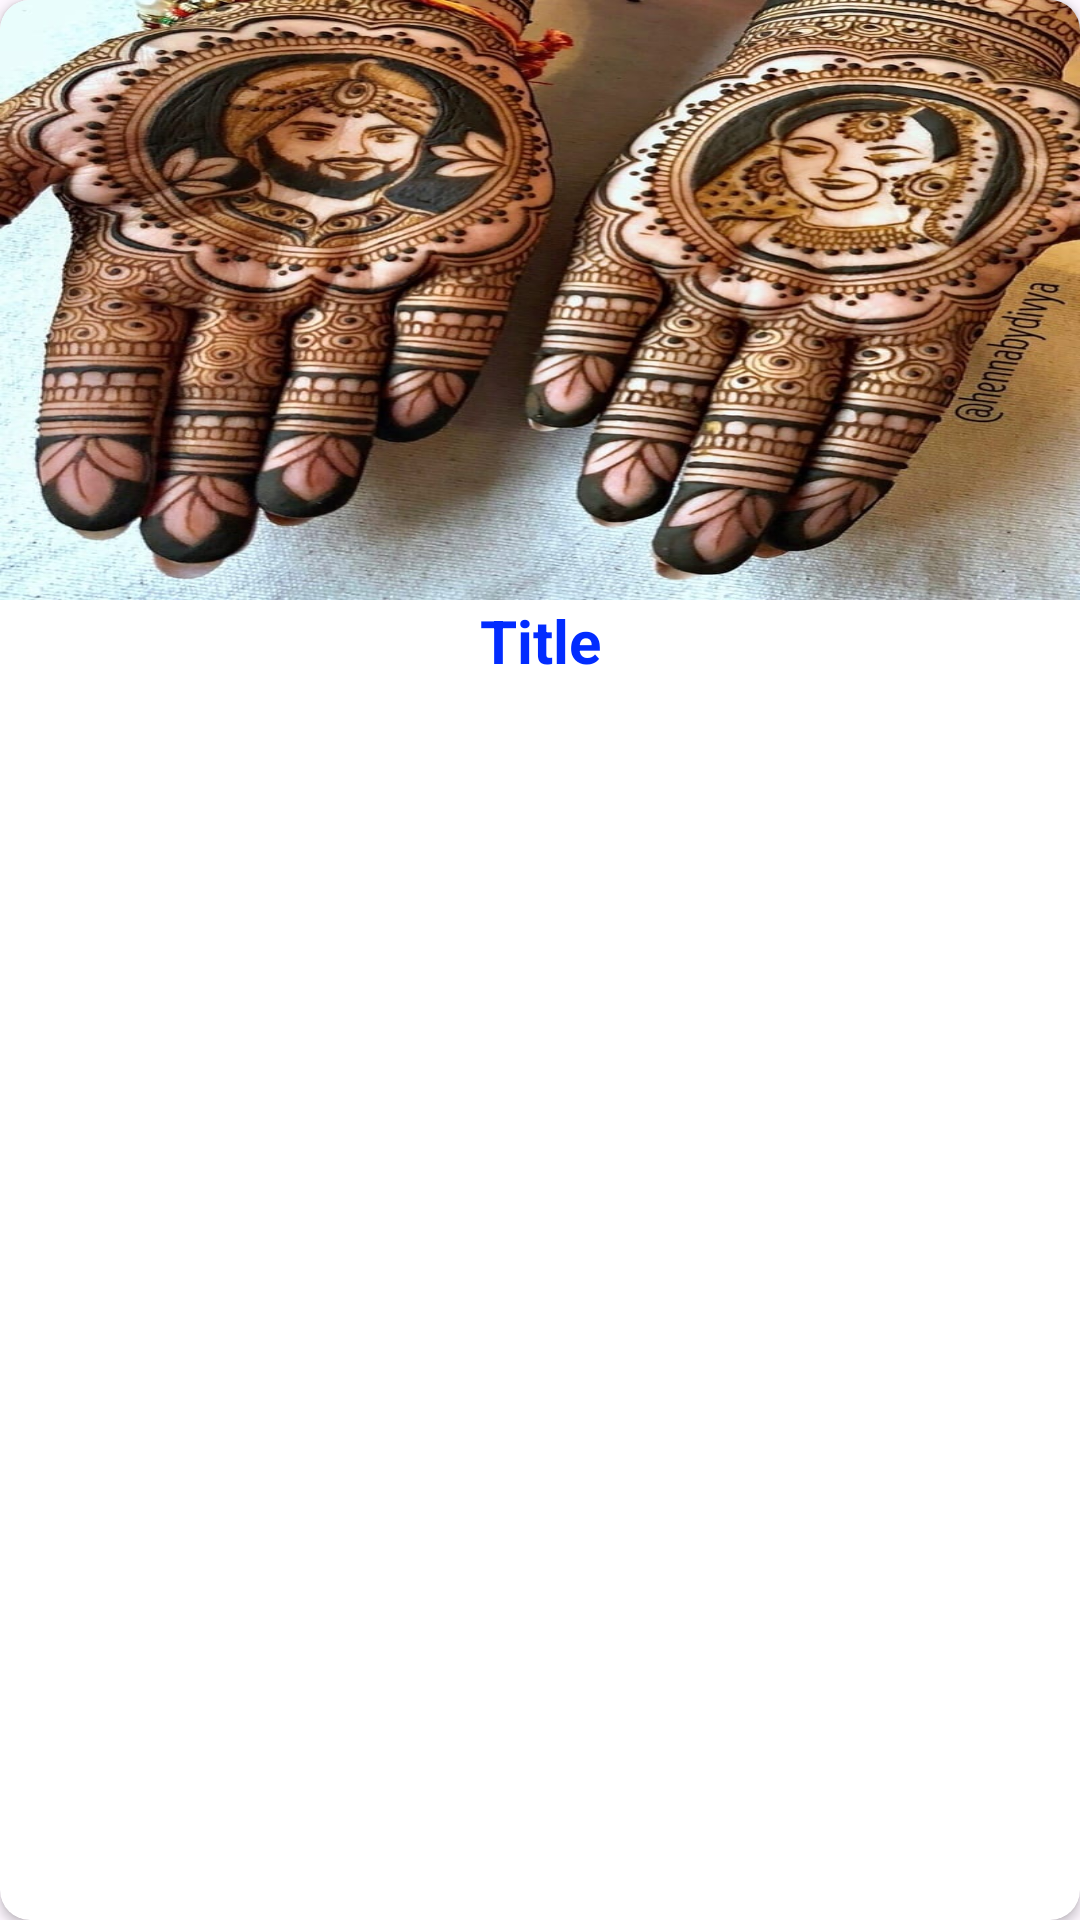

This screen was rendered from an Android layout file. Write that file and the resources it references.
<!-- AndroidManifest.xml: application theme Theme.BridalBelleApp -->
<!-- res/layout/bridemehandhirow.xml -->
<?xml version="1.0" encoding="utf-8"?>
<androidx.cardview.widget.CardView
    xmlns:android="http://schemas.android.com/apk/res/android"
    android:layout_width="match_parent"
    android:layout_height="match_parent"
    xmlns:app="http://schemas.android.com/apk/res-auto"
    app:cardCornerRadius="10dp"
    android:layout_marginTop="10dp">
    <androidx.appcompat.widget.LinearLayoutCompat
        android:layout_width="match_parent"
        android:layout_height="wrap_content"
        android:orientation="vertical">
        <androidx.appcompat.widget.AppCompatImageView
            android:id="@+id/posterImg"
            android:layout_width="match_parent"
            android:layout_height="200dp"
            android:src="@drawable/mehandhi1"
            android:scaleType="fitXY"/>
        <androidx.appcompat.widget.AppCompatTextView
            android:id="@+id/titleTv"
            android:layout_width="match_parent"
            android:layout_height="wrap_content"
            android:text="Title"
            android:gravity="center"
            android:textSize="20sp"
            android:textColor="#022CFF"
            android:textStyle="bold"/>

    </androidx.appcompat.widget.LinearLayoutCompat>
</androidx.cardview.widget.CardView>
<!-- resources referenced by this layout -->
<resources>
  <!-- drawable mehandhi1: jpg bitmap (drawable, 162128 bytes) -->
  <style name="Theme.BridalBelleApp" parent="Base.Theme.BridalBelleApp" />
  <style name="Base.Theme.BridalBelleApp" parent="Theme.Material3.DayNight.NoActionBar">
          
          
      </style>
</resources>
